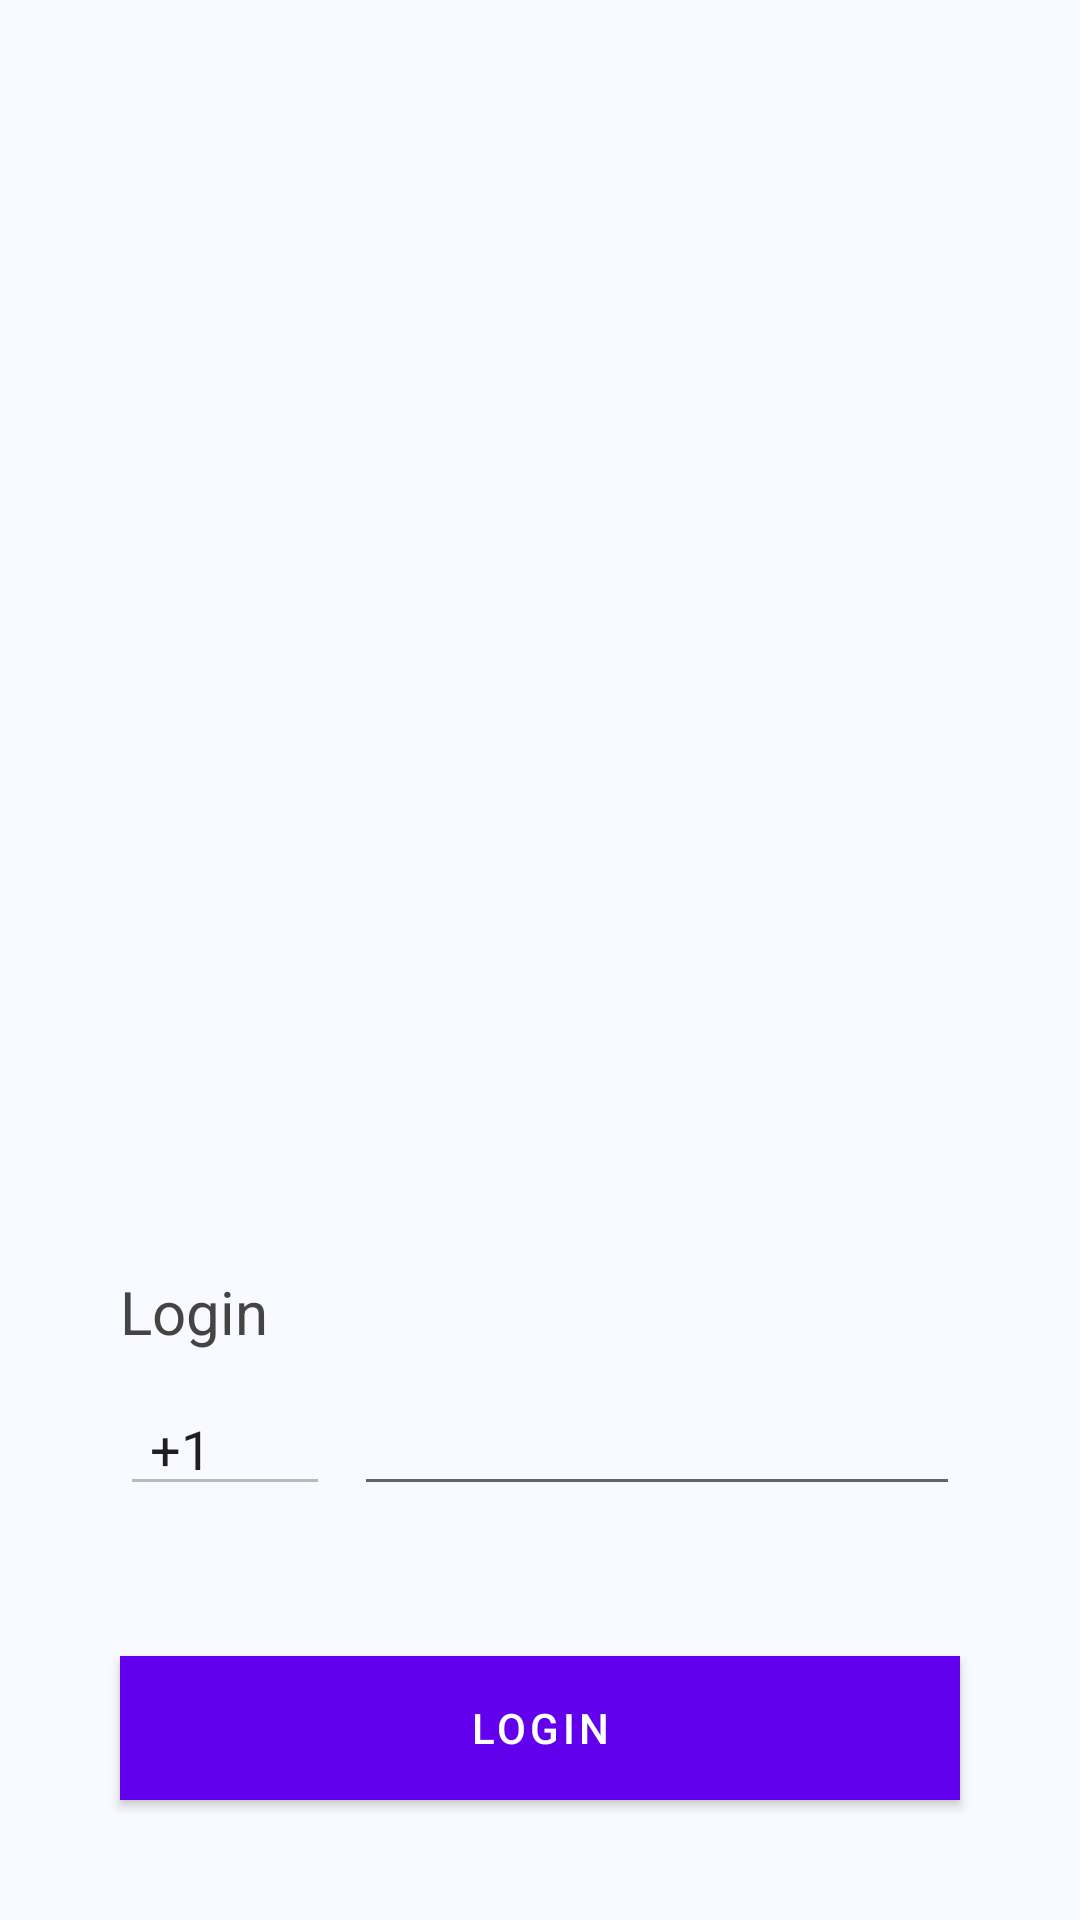

Android layout source for this screen:
<!-- AndroidManifest.xml: activity theme Theme.BTMAP.NoActionBar -->
<!-- res/layout/activity_phone_auth.xml -->
<?xml version="1.0" encoding="utf-8"?>
<LinearLayout xmlns:android="http://schemas.android.com/apk/res/android"
    xmlns:app="http://schemas.android.com/apk/res-auto"
    xmlns:tools="http://schemas.android.com/tools"
    android:layout_width="match_parent"
    android:layout_height="match_parent"
    android:background="#F9FAFF"
    android:orientation="vertical"
    android:weightSum="2"
    tools:context=".views.activities.PhoneAuthActivity">

    <LinearLayout
        android:layout_width="match_parent"
        android:layout_height="0dp"
        android:layout_weight="1"
        android:gravity="center|bottom">

        <ImageView
            android:id="@+id/optionsImageView2"
            android:layout_width="300dp"
            android:layout_height="300dp"
            android:layout_marginStart="45dp"
            android:layout_marginTop="50dp"
            android:layout_marginEnd="45dp"
            android:layout_weight="1"
            android:src="@drawable/login"
            app:layout_constraintEnd_toEndOf="parent"
            app:layout_constraintStart_toStartOf="parent"
            app:layout_constraintTop_toTopOf="parent" />

        <ImageView
            android:layout_width="wrap_content"
            android:layout_height="wrap_content"
            android:paddingBottom="40dp" />

    </LinearLayout>

    <LinearLayout
        android:layout_width="match_parent"
        android:layout_height="0dp"
        android:layout_weight="1"
        android:gravity="bottom|center"
        android:orientation="vertical">

        <TextView
            android:layout_width="match_parent"
            android:layout_height="wrap_content"
            android:paddingLeft="40dp"
            android:text="Login"
            android:textColor="#444444"
            android:textSize="20sp" />
        

        <LinearLayout
            android:layout_width="match_parent"
            android:layout_height="wrap_content"
            android:orientation="horizontal"
            android:paddingLeft="40dp"
            android:paddingTop="10dp"
            android:paddingRight="40dp"
            android:paddingBottom="10dp">

            <EditText
                android:layout_width="70dp"
                android:layout_height="wrap_content"
                android:layout_marginRight="8dp"

                android:enabled="false"
                android:paddingLeft="10dp"
                android:text="+1"
                android:textColor="#1F1F1F" />
            

            <EditText
                android:id="@+id/phoneNumber"
                android:layout_width="match_parent"
                android:layout_height="wrap_content"

                android:inputType="phone"
                android:paddingLeft="10dp"
                android:textColor="#1F1F1F" />
            
        </LinearLayout>

        <Button
            android:id="@+id/loginBtn"
            android:layout_width="match_parent"
            android:layout_height="wrap_content"
            android:layout_margin="40dp"
            android:background="#6372FF"
            android:text="LOGIN"
            android:textColor="#ffffff" />

        
    </LinearLayout>
</LinearLayout>
<!-- resources referenced by this layout -->
<resources>
  <style name="Theme.BTMAP.NoActionBar">
          <item name="windowActionBar">false</item>
          <item name="windowNoTitle">true</item>
      </style>
</resources>
